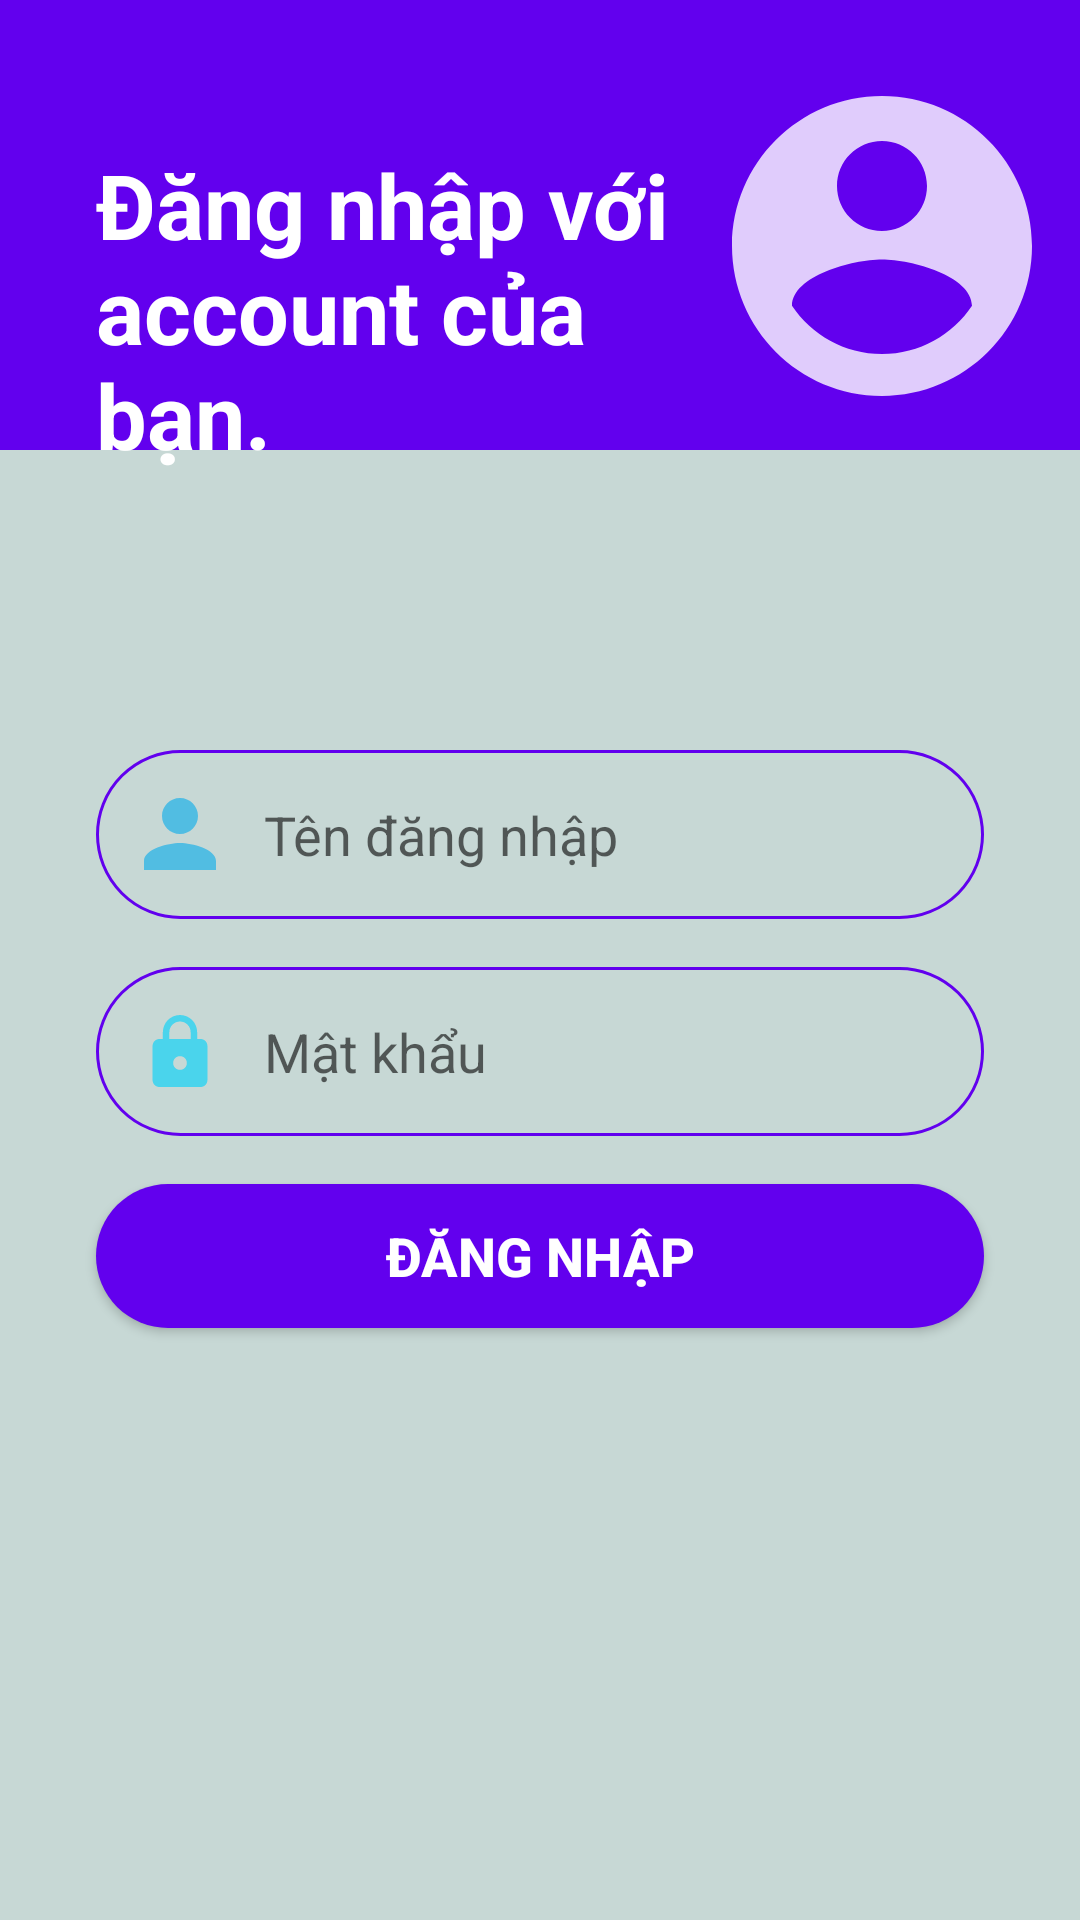

Layout XML and referenced resources for this Android screen:
<!-- AndroidManifest.xml: application theme AppTheme -->
<!-- res/layout/activity_login.xml -->
<?xml version="1.0" encoding="utf-8"?>
<androidx.constraintlayout.widget.ConstraintLayout xmlns:android="http://schemas.android.com/apk/res/android"
    xmlns:app="http://schemas.android.com/apk/res-auto"
    xmlns:tools="http://schemas.android.com/tools"
    android:layout_width="match_parent"
    android:layout_height="match_parent"
    android:background="#8197B8B3"
    tools:context=".Login">

    <View
        android:id="@+id/topView"
        android:layout_width="0dp"
        android:layout_height="150dp"
        android:background="@color/colorPrimary"
        app:layout_constraintEnd_toEndOf="parent"
        app:layout_constraintStart_toStartOf="parent"
        app:layout_constraintTop_toTopOf="parent" />

    <View
        android:id="@+id/view5"
        android:layout_width="0dp"
        android:layout_height="100dp"
        android:background="@drawable/ic_waves"
        app:layout_constraintEnd_toEndOf="parent"
        app:layout_constraintStart_toStartOf="parent"
        app:layout_constraintTop_toBottomOf="@+id/topView" />

    <ImageView
        android:id="@+id/imageView5"
        android:layout_width="wrap_content"
        android:layout_height="wrap_content"
        android:layout_marginTop="32dp"
        android:layout_marginEnd="16dp"
        app:layout_constraintEnd_toEndOf="parent"
        app:layout_constraintTop_toTopOf="parent"
        app:srcCompat="@drawable/ic_account"
        android:contentDescription="TODO" />

    <TextView
        android:id="@+id/topText"
        android:layout_width="0dp"
        android:layout_height="wrap_content"
        android:layout_marginStart="32dp"
        android:layout_marginTop="48dp"
        android:text="Đăng nhập với account của bạn."
        android:textColor="@android:color/white"
        android:textSize="30sp"
        android:textStyle="bold"
        app:layout_constraintEnd_toStartOf="@+id/imageView5"
        app:layout_constraintHorizontal_bias="0.0"
        app:layout_constraintStart_toStartOf="@+id/topView"
        app:layout_constraintTop_toTopOf="parent" />

    <EditText
        android:id="@+id/inputUsername"
        android:layout_width="0dp"
        android:layout_height="wrap_content"
        android:layout_marginStart="32dp"
        android:layout_marginEnd="32dp"
        android:background="@drawable/ic_round_border"
        android:drawableStart="@drawable/ic_person"
        android:drawablePadding="16dp"
        android:ems="10"
        android:hint="Tên đăng nhập"
        android:inputType="textEmailAddress"
        android:padding="16dp"
        app:layout_constraintEnd_toEndOf="parent"
        app:layout_constraintStart_toStartOf="parent"
        app:layout_constraintTop_toBottomOf="@+id/view5"
        />

    <EditText
        android:id="@+id/inputPassword"
        android:layout_width="0dp"
        android:layout_height="wrap_content"
        android:layout_marginStart="32dp"
        android:layout_marginTop="16dp"
        android:layout_marginEnd="32dp"
        android:background="@drawable/ic_round_border"
        android:drawableStart="@drawable/ic_lock"
        android:drawablePadding="16dp"
        android:ems="10"
        android:hint="Mật khẩu"
        android:inputType="textPassword"
        android:padding="16dp"
        app:layout_constraintEnd_toEndOf="parent"
        app:layout_constraintStart_toStartOf="parent"
        app:layout_constraintTop_toBottomOf="@+id/inputUsername"
        tools:ignore="UnknownId" />

    <Button
        android:id="@+id/btnLogin"
        android:layout_width="0dp"
        android:layout_height="wrap_content"
        android:layout_marginStart="32dp"
        android:layout_marginTop="16dp"
        android:layout_marginEnd="32dp"
        android:background="@drawable/ic_round_bg"
        android:text="Đăng nhập"
        android:textColor="@android:color/white"
        android:textSize="18sp"
        android:textStyle="bold"
        app:layout_constraintEnd_toEndOf="parent"
        app:layout_constraintStart_toStartOf="parent"
        app:layout_constraintTop_toBottomOf="@+id/inputPassword" />

    <TextView
        android:layout_width="0dp"
        android:layout_height="wrap_content"
        android:layout_marginTop="10dp"
        android:textStyle="bold"
        android:textSize="20sp"
        android:id="@+id/textWarning"
        android:gravity="center"
        android:textColor="#FF5722"
        app:layout_constraintEnd_toEndOf="parent"
        app:layout_constraintStart_toStartOf="parent"
        app:layout_constraintTop_toBottomOf="@+id/btnLogin" />

</androidx.constraintlayout.widget.ConstraintLayout>
<!-- resources referenced by this layout -->
<resources>
  <!-- drawable ic_account (drawable-v24) -->
  <vector xmlns:android="http://schemas.android.com/apk/res/android"
      android:width="100dp"
      android:height="100dp"
      android:viewportWidth="24"
      android:viewportHeight="24"
      android:tint="#FFFFFF"
      android:alpha="0.8">
    <group android:scaleX="1.2"
        android:scaleY="1.2"
        android:translateX="-2.4"
        android:translateY="-2.4">
      <path
          android:fillColor="@android:color/white"
          android:pathData="M12,2C6.48,2 2,6.48 2,12s4.48,10 10,10 10,-4.48 10,-10S17.52,2 12,2zM12,5c1.66,0 3,1.34 3,3s-1.34,3 -3,3 -3,-1.34 -3,-3 1.34,-3 3,-3zM12,19.2c-2.5,0 -4.71,-1.28 -6,-3.22 0.03,-1.99 4,-3.08 6,-3.08 1.99,0 5.97,1.09 6,3.08 -1.29,1.94 -3.5,3.22 -6,3.22z"/>
    </group>
  </vector>
  <!-- drawable ic_lock (drawable-v24) -->
  <vector xmlns:android="http://schemas.android.com/apk/res/android"
      android:width="24dp"
      android:height="24dp"
      android:viewportWidth="24"
      android:viewportHeight="24"
      android:tint="#2AD2F2"
      android:alpha="0.8">
    <group android:scaleX="1.1428572"
        android:scaleY="1.1428572"
        android:translateX="-1.7142857"
        android:translateY="-1.1428572">
      <path
          android:fillColor="@android:color/white"
          android:pathData="M18,8h-1L17,6c0,-2.76 -2.24,-5 -5,-5S7,3.24 7,6v2L6,8c-1.1,0 -2,0.9 -2,2v10c0,1.1 0.9,2 2,2h12c1.1,0 2,-0.9 2,-2L20,10c0,-1.1 -0.9,-2 -2,-2zM12,17c-1.1,0 -2,-0.9 -2,-2s0.9,-2 2,-2 2,0.9 2,2 -0.9,2 -2,2zM15.1,8L8.9,8L8.9,6c0,-1.71 1.39,-3.1 3.1,-3.1 1.71,0 3.1,1.39 3.1,3.1v2z"/>
    </group>
  </vector>
  <!-- drawable ic_person (drawable-v24) -->
  <vector xmlns:android="http://schemas.android.com/apk/res/android"
      android:width="24dp"
      android:height="24dp"
      android:viewportWidth="24"
      android:viewportHeight="24"
      android:tint="#33B5E5"
      android:alpha="0.8">
    <group android:scaleX="1.5"
        android:scaleY="1.5"
        android:translateX="-6"
        android:translateY="-6">
      <path
          android:fillColor="@android:color/white"
          android:pathData="M12,12c2.21,0 4,-1.79 4,-4s-1.79,-4 -4,-4 -4,1.79 -4,4 1.79,4 4,4zM12,14c-2.67,0 -8,1.34 -8,4v2h16v-2c0,-2.66 -5.33,-4 -8,-4z"/>
    </group>
  </vector>
  <!-- drawable ic_round_bg (drawable-v24) -->
  <?xml version="1.0" encoding="utf-8"?>
  <shape xmlns:android="http://schemas.android.com/apk/res/android">
    <solid android:color="@color/colorPrimary"/>
    <corners android:radius="100dp"/>
  </shape>
  <!-- drawable ic_round_border (drawable-v24) -->
  <?xml version="1.0" encoding="utf-8"?>
  <shape android:shape="rectangle" xmlns:android="http://schemas.android.com/apk/res/android">
    <stroke android:color="@color/colorPrimary"
        android:width="1dp"/>
    <corners android:radius="100dp"/>
  </shape>
  <style name="AppTheme" parent="Theme.AppCompat.Light.DarkActionBar">
          <item name="colorPrimary">@color/colorPrimary</item>
          <item name="colorPrimaryDark">@color/colorPrimaryDark</item>
          <item name="colorAccent">@color/colorAccent</item>
          <item name="android:windowActionBar">false</item>
          <item name="android:windowTitleSize">0dp</item>
      </style>
  <!-- not gathered from this repository: default colours our renderer supplied (Android Studio template values) -->
  <color name="colorPrimary">#FF6200EE</color>
  <color name="colorPrimaryDark">#FF3700B3</color>
  <color name="colorAccent">#FF03DAC5</color>
</resources>
